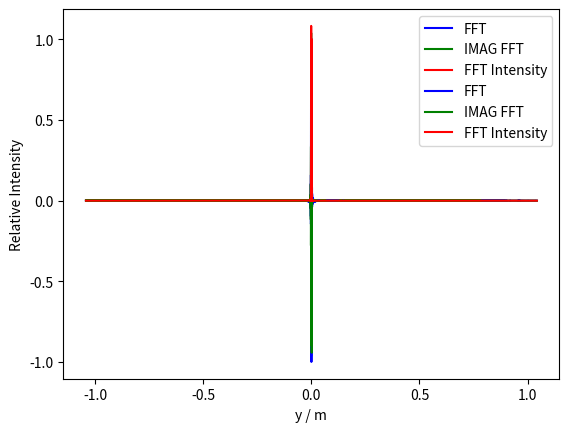

Here is the Python script that generated this plot:
import numpy as np
import matplotlib.pyplot as plt

def phase(x,s,m):
	toReturn = np.exp(1j*(m/2)*np.sin(2*np.pi*x/s))
	return toReturn

def phase_factor(x,l,D):
	k = 2*np.pi/l
	toReturn = np.exp(1j*k*x**2/(2*D))
	return toReturn

def central_slit(array_sizes,d,L,l,D):
	toReturn = np.zeros(array_sizes)
	width = d/L * array_sizes
	center = array_sizes/2
	w_plus = round(center + width/2)
	w_minus = round(center - width/2)
	print(center,w_plus,w_minus)
	phase_factored = np.linspace(-d/2,d/2,w_plus-w_minus,dtype=complex)
	phase_factored = phase_factor(phase_factored,l,D)
	toReturn[w_minus:w_plus]= phase_factored
	return toReturn

def central_slit_phase(array_sizes,d,L,s,m,l,D):
	toReturn = np.zeros(array_sizes,dtype = complex)
	width = d/L * array_sizes
	center = array_sizes/2
	w_plus = round(center + width/2)
	w_minus = round(center - width/2)
	toAssign = np.linspace(-d/2,d/2,w_plus-w_minus,dtype=complex)
	toAssign = phase(toAssign,s,m)
	phase_factored = np.linspace(-d/2,d/2,w_plus-w_minus,dtype=complex)
	phase_factored = phase_factor(phase_factored,l,D)
	toAssign = phase_factored*toAssign
	toReturn[w_minus:w_plus]= toAssign
	return toReturn

l = 500e-9 #wavelength
L = 5e-3 #aperture length

d1 = 100e-6 # slit width
d2 = 2e-3
D2 = 0.5 #screen - source distance
s = 100e-6 #phase spacing of aperture
m = 8

D1 = 5e-3

array_sizes = 2**18
x1 = np.fft.fftshift(np.fft.fftfreq(array_sizes,L/array_sizes))
x1 = x1*l*D1/(2*np.pi)
A1 = central_slit(array_sizes,d1,L,l,D1)
fft1 = np.fft.fftshift(np.fft.fft(A1))
fft1 = fft1/np.max(fft1)
fft12 = np.abs(fft1)**2
#plt.plot(x,analytic,'r',label='Analytic')
plt.plot(x1,np.real(fft1), 'b', label='FFT')
plt.plot(x1,np.imag(fft1), 'g', label='IMAG FFT')
plt.plot(x1,fft12,'r',label = 'FFT Intensity')
plt.xlabel('y / m')
plt.ylabel('Relative Intensity')
plt.legend(loc='best')
plt.grid()
plt.show()

x2 = np.fft.fftshift(np.fft.fftfreq(array_sizes,L/array_sizes))
x2 = x2*l*D2/(2*np.pi)
A2 = central_slit_phase(array_sizes,d2,L,s,m,l,D2)
fft2 = np.fft.fftshift(np.fft.fft(A2))
fft2 = fft2/np.max(fft2)
fft22 = np.abs(fft2)**2
#plt.plot(x,analytic,'r',label='Analytic')
plt.plot(x2,np.real(fft2), 'b', label='FFT')
plt.plot(x2,np.imag(fft2), 'g', label='IMAG FFT')
plt.plot(x2,fft22,'r',label = 'FFT Intensity')
plt.xlabel('y / m')
plt.ylabel('Relative Intensity')
plt.legend(loc='best')
plt.grid()
plt.show()
